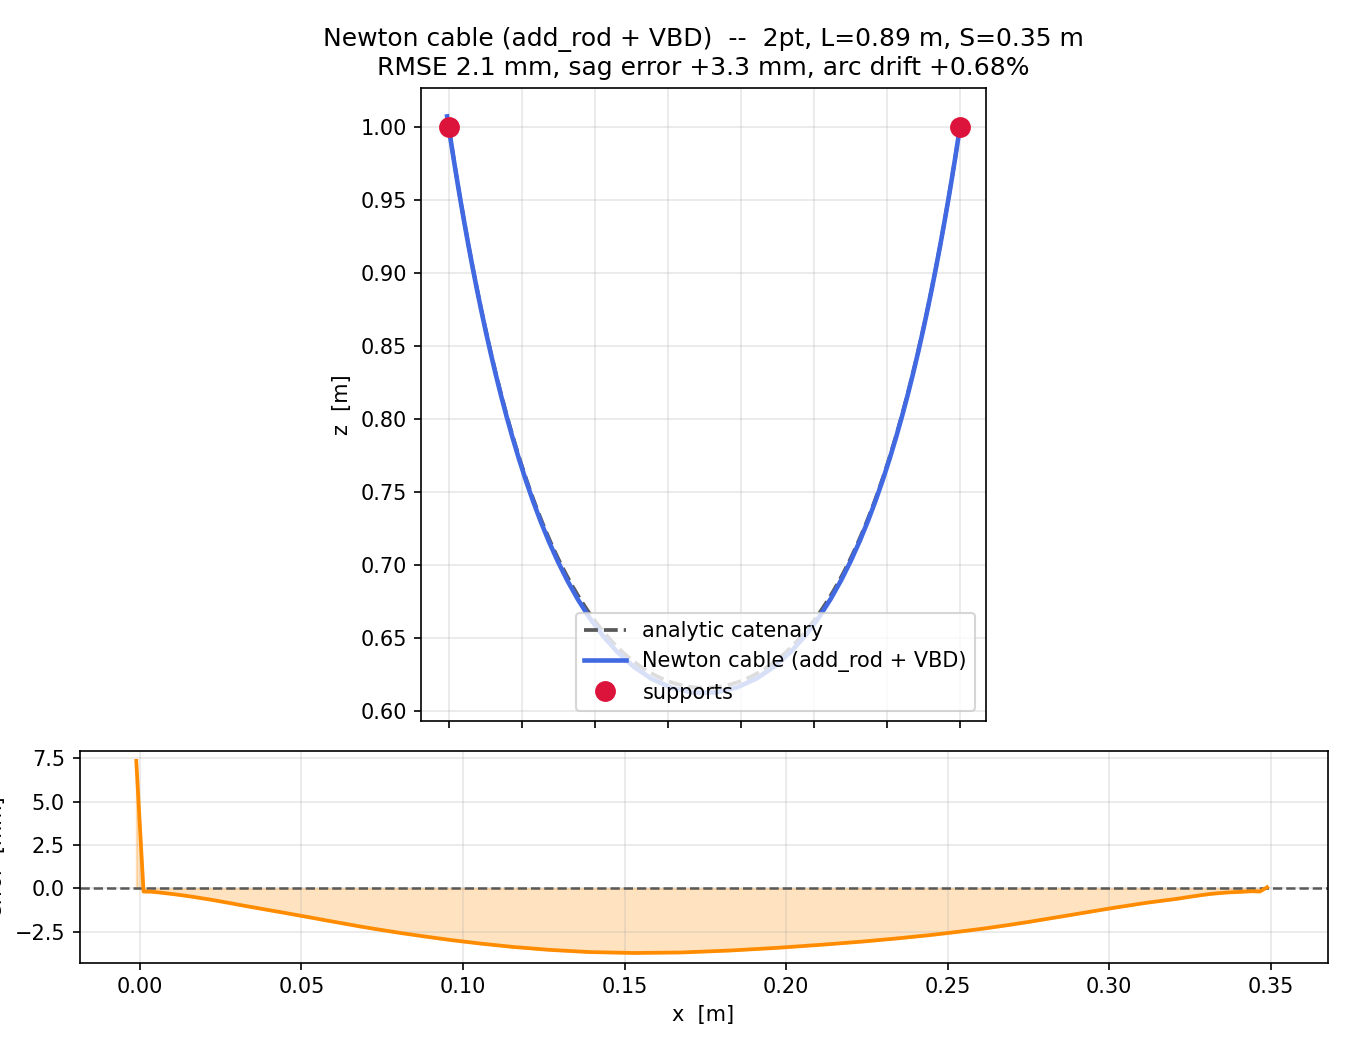

The table this chart was drawn from, first rows:
x_m, z_m
-0.001134, 1.007
0.001115, 0.9925
0.003438, 0.9777
0.005837, 0.9629
0.008321, 0.9481
0.0109, 0.9333
0.01357, 0.9186
0.01635, 0.9038
0.01925, 0.8891
0.02227, 0.8745
0.02542, 0.8598
0.02872, 0.8452
0.03218, 0.8306
0.03583, 0.8161
0.03967, 0.8016
0.04373, 0.7872
0.04804, 0.7729
0.05261, 0.7587
0.0575, 0.7445
0.06274, 0.7305
0.06838, 0.7167
0.07449, 0.7031
0.08114, 0.6897
0.08843, 0.6766
0.09645, 0.664
0.1054, 0.652
0.1153, 0.6408
0.1265, 0.6307
0.139, 0.6222
0.1528, 0.616
0.1675, 0.6128
0.1827, 0.6129
0.1973, 0.6164
0.211, 0.6226
0.2234, 0.631
0.2345, 0.6411
0.2444, 0.6522
0.2534, 0.6642
0.2614, 0.6768
0.2687, 0.6899
0.2754, 0.7032
0.2815, 0.7169
0.2871, 0.7307
0.2924, 0.7447
0.2973, 0.7588
0.3019, 0.7731
0.3062, 0.7874
0.3103, 0.8018
0.3141, 0.8163
0.3178, 0.8308
0.3213, 0.8454
0.3246, 0.86
0.3277, 0.8747
0.3307, 0.8893
0.3337, 0.9041
0.3364, 0.9188
0.3391, 0.9336
0.3417, 0.9483
0.3442, 0.9631
0.3466, 0.9779
... 1 more rows
